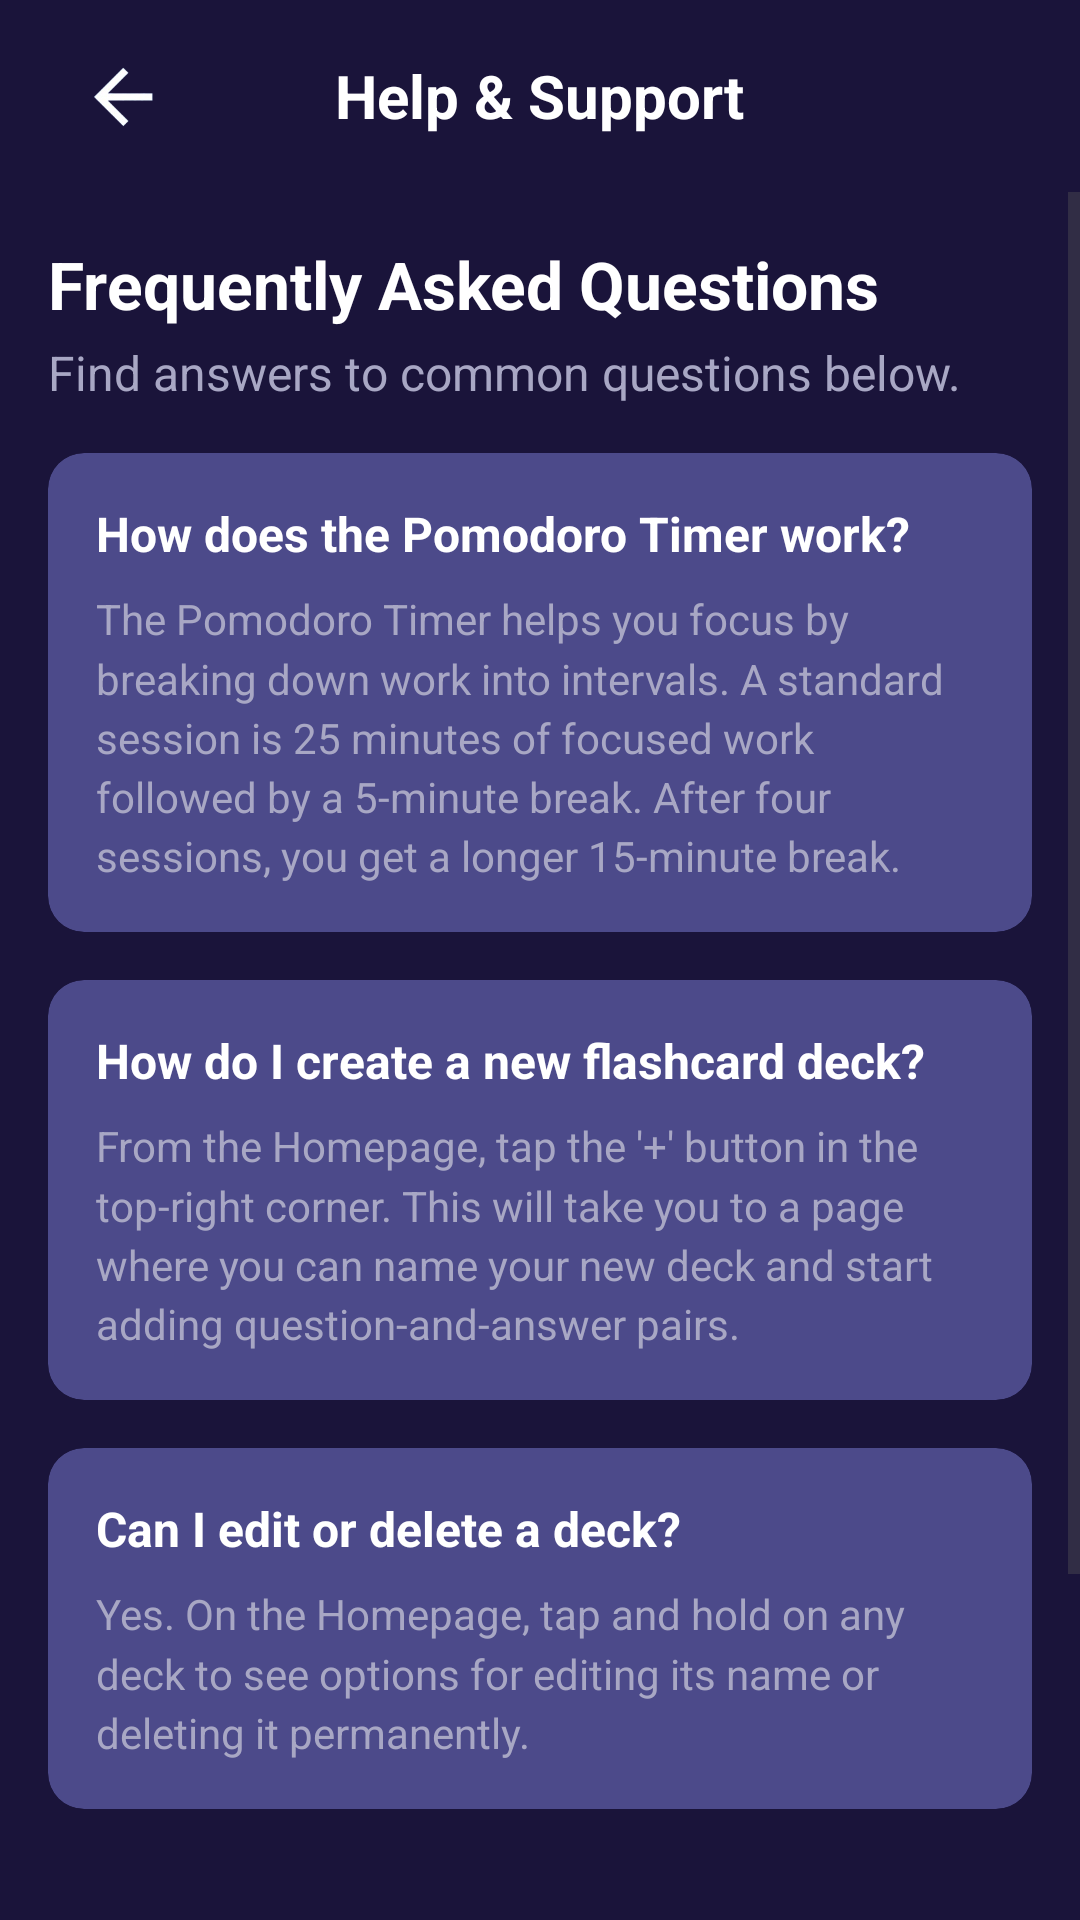

The Android layout XML behind this screen, and the referenced resources:
<!-- AndroidManifest.xml: application theme Theme.Cleverty -->
<!-- res/layout/activity_help_page.xml -->
<?xml version="1.0" encoding="utf-8"?>
<androidx.constraintlayout.widget.ConstraintLayout xmlns:android="http://schemas.android.com/apk/res/android"
    xmlns:app="http://schemas.android.com/apk/res-auto"    xmlns:tools="http://schemas.android.com/tools"
    android:id="@+id/main"
    android:layout_width="match_parent"
    android:layout_height="match_parent"
    android:background="@color/blue"
    tools:context=".HelpPage">

    
    <RelativeLayout
        android:id="@+id/header_layout"
        android:layout_width="match_parent"
        android:layout_height="?attr/actionBarSize"
        android:paddingTop="8dp"
        app:layout_constraintTop_toTopOf="parent">

        <ImageView
            android:id="@+id/goBack"
            android:layout_width="50dp"
            android:layout_height="50dp"
            android:layout_alignParentStart="true"
            android:layout_centerVertical="true"
            android:layout_marginStart="16dp"
            android:background="?attr/selectableItemBackgroundBorderless"
            android:clickable="true"
            android:focusable="true"
            android:padding="8dp"
            android:src="@drawable/img_1" />

        <TextView
            android:id="@+id/page_title"
            android:layout_width="wrap_content"
            android:layout_height="wrap_content"
            android:layout_centerInParent="true"
            android:fontFamily="sans-serif"
            android:text="Help &amp; Support"
            android:textAllCaps="false"
            android:textColor="#fff"
            android:textSize="20sp"
            android:textStyle="bold" />
    </RelativeLayout>

    
    <ScrollView
        android:layout_width="match_parent"
        android:layout_height="0dp"
        app:layout_constraintBottom_toBottomOf="parent"
        app:layout_constraintTop_toBottomOf="@id/header_layout">

        <LinearLayout
            android:layout_width="match_parent"
            android:layout_height="wrap_content"
            android:orientation="vertical"
            android:padding="16dp">

            
            <TextView
                android:layout_width="wrap_content"
                android:layout_height="wrap_content"
                android:text="Frequently Asked Questions"
                android:textColor="@color/white"
                android:textSize="22sp"
                android:textStyle="bold" />

            <TextView
                android:layout_width="wrap_content"
                android:layout_height="wrap_content"
                android:layout_marginTop="4dp"
                android:text="Find answers to common questions below."
                android:textColor="#A8A7C4"
                android:textSize="16sp" />

            
            <com.google.android.material.card.MaterialCardView
                style="@style/FaqCard">
                <LinearLayout style="@style/FaqCard.Content">
                    <TextView
                        style="@style/FaqCard.Question"
                        android:text="How does the Pomodoro Timer work?" />
                    <TextView
                        style="@style/FaqCard.Answer"
                        android:text="The Pomodoro Timer helps you focus by breaking down work into intervals. A standard session is 25 minutes of focused work followed by a 5-minute break. After four sessions, you get a longer 15-minute break." />
                </LinearLayout>
            </com.google.android.material.card.MaterialCardView>

            
            <com.google.android.material.card.MaterialCardView
                style="@style/FaqCard">
                <LinearLayout style="@style/FaqCard.Content">
                    <TextView
                        style="@style/FaqCard.Question"
                        android:text="How do I create a new flashcard deck?" />
                    <TextView
                        style="@style/FaqCard.Answer"
                        android:text="From the Homepage, tap the '+' button in the top-right corner. This will take you to a page where you can name your new deck and start adding question-and-answer pairs." />
                </LinearLayout>
            </com.google.android.material.card.MaterialCardView>

            
            <com.google.android.material.card.MaterialCardView
                style="@style/FaqCard">
                <LinearLayout style="@style/FaqCard.Content">
                    <TextView
                        style="@style/FaqCard.Question"
                        android:text="Can I edit or delete a deck?" />
                    <TextView
                        style="@style/FaqCard.Answer"
                        android:text="Yes. On the Homepage, tap and hold on any deck to see options for editing its name or deleting it permanently." />
                </LinearLayout>
            </com.google.android.material.card.MaterialCardView>

            
            <TextView
                android:layout_width="wrap_content"
                android:layout_height="wrap_content"
                android:layout_marginTop="32dp"
                android:text="Still need help?"
                android:textColor="@color/white"
                android:textSize="18sp"
                android:textStyle="bold" />

            <TextView
                android:layout_width="wrap_content"
                android:layout_height="wrap_content"
                android:layout_marginTop="4dp"
                android:text="If you can't find the answer you're looking for, feel free to contact our support team."
                android:textColor="#A8A7C4"
                android:textSize="16sp" />

            <Button
                android:id="@+id/contact_support_button"
                android:layout_width="match_parent"
                android:layout_height="wrap_content"
                android:layout_marginTop="16dp"
                android:backgroundTint="@color/pink"
                android:text="Contact Support"
                app:cornerRadius="12dp" />

        </LinearLayout>
    </ScrollView>

</androidx.constraintlayout.widget.ConstraintLayout>
<!-- resources referenced by this layout -->
<resources>
  <color name="blue">#1A143A</color>
  <color name="pink">#E07EDB</color>
  <color name="white">#FFFFFFFF</color>
  <!-- drawable img_1: png bitmap (drawable, 19548 bytes) -->
  <style name="FaqCard" parent="Widget.Material3.CardView.Filled">
              <item name="android:layout_width">match_parent</item>
              <item name="android:layout_height">wrap_content</item>
              <item name="android:layout_marginTop">16dp</item>
              <item name="cardBackgroundColor">@color/timer_background_violet</item>
              <item name="cardCornerRadius">12dp</item>
          </style>
  <style name="FaqCard.Answer" parent="Widget.AppCompat.TextView">
              <item name="android:layout_width">wrap_content</item>
              <item name="android:layout_height">wrap_content</item>
              <item name="android:layout_marginTop">8dp</item>
              <item name="android:textColor">#A8A7C4</item>
              <item name="android:textSize">14sp</item>
              <item name="android:lineSpacingMultiplier">1.2</item>
          </style>
  <style name="FaqCard.Content" parent="">
              <item name="android:layout_width">match_parent</item>
              <item name="android:layout_height">wrap_content</item>
              <item name="android:orientation">vertical</item>
              <item name="android:padding">16dp</item>
          </style>
  <style name="FaqCard.Question" parent="Widget.AppCompat.TextView">
              <item name="android:layout_width">wrap_content</item>
              <item name="android:layout_height">wrap_content</item>
              <item name="android:textColor">@color/white</item>
              <item name="android:textSize">16sp</item>
              <item name="android:textStyle">bold</item>
          </style>
  <style name="Theme.Cleverty" parent="Base.Theme.Cleverty" />
  <color name="timer_background_violet">#4C4A8A</color>
  <style name="Base.Theme.Cleverty" parent="Theme.Material3.DayNight.NoActionBar">
          
          <item name="colorPrimary">@color/white</item>
          
      </style>
</resources>
